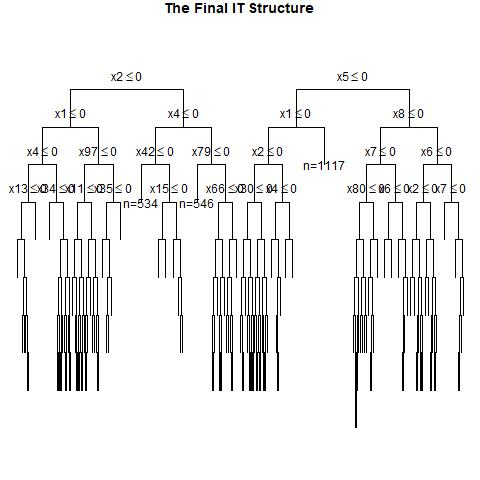

The table this chart was drawn from, first rows:
, x1, x2, x3, x4, x5, x6, x7, x8, x9, x10, x11, x12, x13, x14, x15, x16, x17, x18, x19, x20, x21, x22, x23
1, 0, 1, 1, 0, 0, 0, 0, 1, 1, 1, 1, 1, 0, 0, 1, 0, 0, 1, 1, 0, 0, 1, 0
2, 1, 0, 0, 1, 1, 0, 1, 0, 0, 0, 1, 1, 0, 0, 1, 1, 1, 1, 1, 0, 0, 1, 0
3, 0, 0, 1, 0, 1, 1, 1, 0, 0, 1, 1, 0, 0, 0, 0, 0, 0, 0, 0, 0, 1, 0, 1
4, 1, 0, 0, 1, 1, 0, 1, 0, 0, 0, 0, 0, 1, 0, 0, 1, 1, 1, 0, 1, 0, 1, 1
5, 0, 1, 1, 0, 1, 1, 0, 0, 0, 1, 1, 1, 1, 0, 0, 1, 1, 1, 0, 1, 1, 1, 1
6, 0, 1, 1, 0, 0, 1, 1, 1, 1, 0, 1, 0, 1, 0, 0, 0, 1, 0, 1, 1, 0, 1, 0
7, 1, 0, 0, 0, 0, 0, 0, 0, 0, 1, 1, 0, 0, 0, 0, 0, 1, 1, 0, 0, 1, 0, 1
8, 1, 0, 0, 1, 0, 0, 0, 1, 1, 1, 1, 1, 1, 0, 0, 0, 1, 1, 0, 1, 0, 0, 1
9, 0, 0, 1, 0, 0, 1, 1, 0, 1, 0, 1, 0, 0, 0, 1, 0, 0, 1, 1, 1, 0, 1, 1
10, 0, 1, 1, 1, 1, 0, 0, 1, 1, 0, 1, 1, 0, 0, 1, 0, 0, 0, 0, 0, 0, 0, 1
11, 1, 1, 1, 1, 1, 1, 0, 1, 0, 0, 0, 1, 1, 1, 0, 1, 1, 1, 1, 1, 1, 0, 0
12, 0, 0, 0, 1, 1, 0, 0, 1, 1, 0, 1, 1, 0, 0, 0, 1, 1, 1, 1, 1, 1, 1, 0
13, 1, 0, 0, 0, 0, 1, 0, 0, 0, 0, 1, 0, 1, 1, 0, 1, 1, 0, 0, 0, 0, 0, 1
14, 0, 1, 0, 0, 1, 1, 0, 0, 1, 0, 1, 1, 0, 0, 1, 0, 1, 0, 1, 1, 1, 1, 0
15, 0, 0, 1, 0, 1, 1, 0, 1, 0, 0, 1, 0, 0, 0, 0, 1, 0, 0, 0, 1, 1, 1, 0
16, 0, 0, 0, 0, 0, 1, 0, 0, 0, 1, 1, 0, 0, 1, 0, 1, 0, 0, 0, 1, 1, 0, 1
17, 1, 1, 0, 0, 1, 0, 0, 1, 0, 1, 0, 0, 0, 1, 1, 0, 0, 1, 1, 1, 0, 1, 0
18, 0, 0, 0, 0, 1, 0, 1, 1, 0, 0, 0, 1, 1, 1, 0, 0, 0, 0, 0, 1, 1, 0, 0
19, 0, 1, 0, 0, 0, 0, 1, 0, 1, 1, 1, 1, 0, 0, 1, 1, 0, 1, 1, 0, 0, 0, 0
20, 0, 1, 0, 0, 0, 0, 0, 1, 0, 0, 1, 1, 1, 1, 0, 0, 1, 1, 0, 1, 1, 0, 0
21, 0, 1, 0, 0, 1, 0, 0, 0, 1, 0, 1, 1, 1, 1, 0, 1, 0, 0, 0, 1, 1, 0, 1
22, 1, 1, 0, 1, 1, 0, 0, 1, 1, 0, 0, 1, 0, 0, 0, 0, 0, 1, 1, 1, 0, 1, 1
23, 0, 0, 1, 1, 0, 0, 1, 1, 1, 1, 0, 1, 1, 1, 0, 0, 0, 1, 1, 1, 1, 1, 0
24, 1, 0, 0, 1, 1, 1, 0, 0, 1, 0, 1, 1, 1, 0, 0, 1, 0, 0, 1, 1, 0, 1, 1
25, 0, 0, 0, 0, 1, 1, 0, 1, 0, 0, 1, 1, 1, 1, 1, 0, 0, 0, 0, 1, 0, 1, 1
26, 0, 0, 0, 0, 0, 0, 1, 0, 1, 1, 1, 1, 1, 0, 1, 1, 0, 1, 1, 0, 0, 0, 1
27, 0, 0, 1, 0, 0, 0, 1, 0, 1, 1, 1, 0, 1, 0, 0, 0, 0, 1, 0, 1, 1, 0, 0
28, 0, 0, 0, 1, 1, 0, 1, 0, 1, 1, 0, 0, 0, 1, 1, 0, 1, 0, 1, 0, 0, 1, 1
29, 0, 1, 0, 0, 0, 1, 0, 0, 0, 1, 0, 0, 1, 0, 0, 0, 1, 0, 1, 0, 0, 1, 0
30, 0, 1, 0, 0, 1, 1, 1, 0, 1, 0, 1, 1, 1, 1, 1, 1, 0, 1, 0, 1, 1, 0, 0
31, 1, 0, 1, 1, 0, 0, 1, 1, 0, 0, 0, 0, 1, 1, 1, 1, 1, 0, 0, 1, 0, 1, 0
32, 1, 0, 0, 1, 1, 1, 1, 0, 1, 1, 0, 0, 1, 0, 0, 0, 1, 0, 1, 1, 0, 0, 1
33, 0, 1, 1, 0, 1, 0, 1, 1, 1, 0, 1, 1, 1, 0, 0, 1, 0, 1, 1, 1, 1, 1, 0
34, 0, 1, 0, 1, 0, 1, 1, 0, 1, 1, 0, 1, 1, 1, 0, 0, 0, 0, 0, 1, 1, 1, 1
35, 1, 0, 1, 1, 1, 1, 1, 0, 1, 0, 1, 0, 1, 0, 1, 1, 1, 1, 0, 0, 0, 1, 0
36, 1, 0, 0, 1, 0, 0, 1, 0, 1, 0, 1, 1, 1, 1, 1, 0, 0, 1, 0, 0, 1, 0, 1
37, 0, 1, 1, 0, 1, 1, 0, 0, 0, 0, 1, 1, 1, 0, 0, 0, 0, 0, 0, 0, 1, 1, 1
38, 1, 0, 1, 0, 0, 1, 0, 1, 0, 0, 1, 1, 1, 0, 1, 0, 1, 1, 1, 0, 1, 0, 0
39, 0, 1, 0, 0, 0, 0, 1, 0, 0, 0, 1, 0, 1, 0, 1, 0, 1, 0, 0, 1, 1, 1, 1
40, 0, 0, 1, 0, 0, 1, 0, 0, 0, 0, 0, 0, 1, 0, 1, 0, 0, 1, 0, 1, 1, 1, 1
41, 1, 1, 1, 1, 1, 0, 0, 1, 0, 1, 1, 0, 1, 0, 1, 1, 0, 0, 1, 0, 0, 1, 1
42, 1, 0, 0, 0, 1, 0, 1, 1, 1, 0, 0, 1, 1, 1, 0, 1, 0, 0, 0, 0, 1, 1, 0
43, 1, 0, 0, 0, 1, 0, 0, 0, 0, 1, 0, 0, 1, 0, 1, 1, 1, 0, 1, 0, 0, 0, 0
44, 1, 0, 1, 0, 0, 0, 1, 0, 0, 1, 0, 1, 1, 1, 1, 1, 1, 0, 1, 1, 0, 1, 0
45, 1, 0, 0, 0, 0, 1, 1, 0, 1, 1, 0, 1, 1, 0, 1, 0, 1, 1, 0, 0, 1, 0, 0
46, 0, 0, 0, 1, 1, 1, 1, 0, 1, 0, 1, 1, 0, 0, 0, 1, 0, 0, 0, 1, 0, 0, 1
47, 1, 0, 0, 0, 0, 1, 0, 0, 0, 0, 1, 1, 0, 1, 0, 0, 0, 0, 1, 0, 1, 1, 0
48, 1, 1, 1, 0, 1, 1, 1, 1, 0, 1, 0, 1, 1, 1, 1, 0, 0, 1, 1, 0, 0, 0, 0
49, 1, 0, 0, 1, 1, 1, 0, 1, 1, 0, 0, 1, 1, 1, 1, 1, 1, 1, 0, 0, 0, 0, 0
50, 0, 0, 1, 1, 1, 1, 0, 1, 1, 0, 1, 1, 1, 0, 1, 0, 0, 1, 0, 1, 0, 1, 0
51, 0, 0, 0, 1, 0, 0, 0, 1, 1, 0, 1, 1, 0, 1, 0, 0, 0, 0, 1, 1, 1, 0, 1
52, 1, 0, 1, 0, 0, 0, 1, 0, 0, 1, 1, 0, 0, 0, 1, 1, 1, 1, 0, 0, 1, 0, 1
53, 0, 0, 1, 1, 0, 1, 0, 0, 1, 0, 0, 1, 1, 0, 0, 1, 0, 0, 1, 1, 0, 1, 0
54, 1, 1, 0, 0, 0, 0, 0, 1, 1, 1, 0, 0, 1, 0, 0, 0, 1, 0, 1, 0, 1, 0, 1
55, 0, 0, 0, 1, 1, 0, 0, 0, 0, 0, 1, 0, 1, 1, 1, 1, 0, 0, 0, 0, 1, 1, 1
56, 0, 1, 1, 1, 0, 1, 1, 1, 1, 0, 0, 1, 1, 1, 0, 1, 1, 0, 1, 1, 0, 1, 1
57, 0, 1, 1, 0, 1, 0, 0, 0, 1, 1, 1, 1, 1, 0, 1, 0, 0, 0, 1, 0, 0, 1, 0
58, 1, 0, 1, 1, 1, 1, 1, 0, 0, 0, 0, 1, 1, 1, 1, 0, 0, 1, 0, 1, 0, 0, 1
59, 1, 1, 0, 0, 0, 1, 1, 0, 1, 1, 1, 1, 1, 1, 0, 0, 0, 0, 1, 1, 0, 0, 0
60, 0, 0, 0, 0, 1, 0, 1, 1, 1, 1, 1, 1, 0, 0, 1, 1, 0, 1, 0, 0, 0, 1, 1
... 940 more rows
